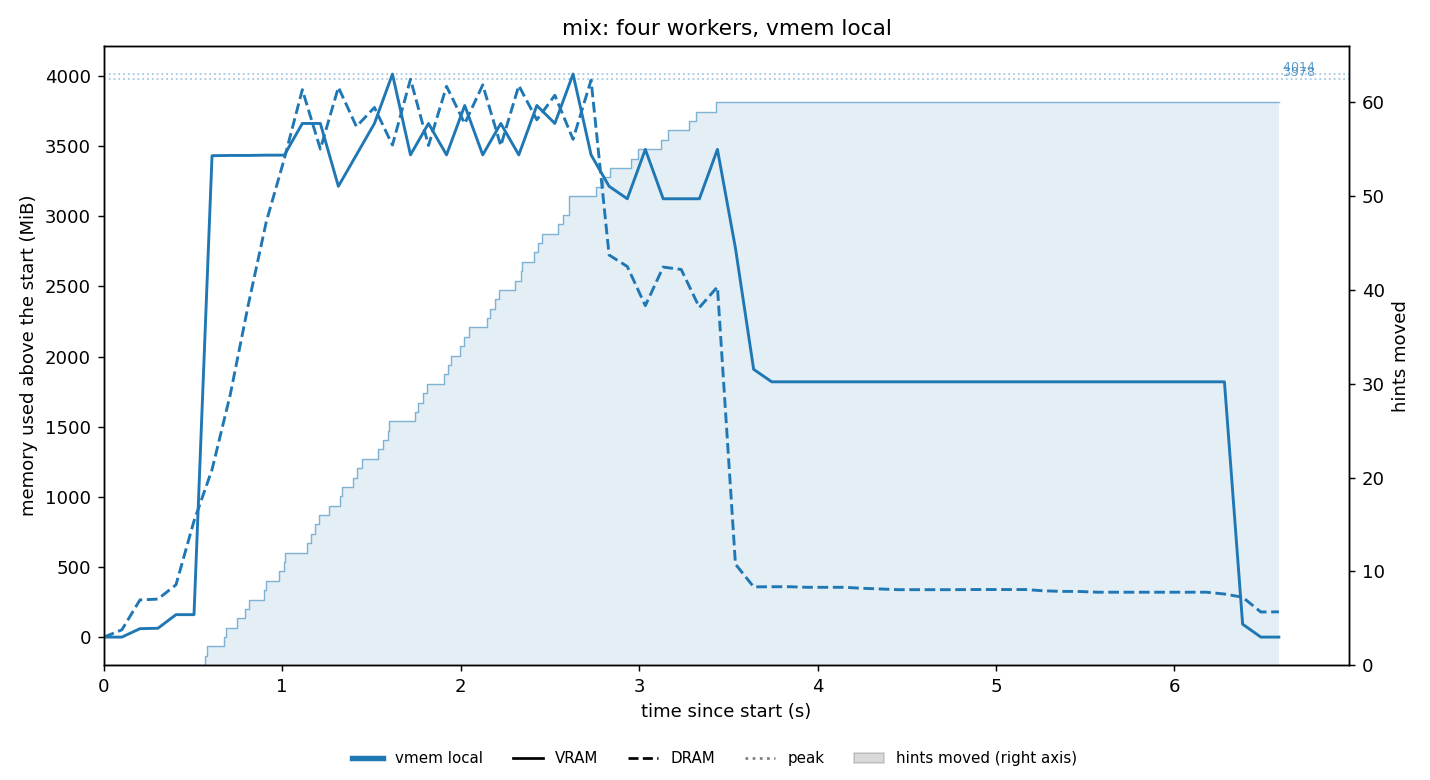

Data behind this chart, as committed beside it:
t_s, vram_mib, dram_mib, swap_mib
0.001, 12, 2518, 2421
0.102, 12, 2570, 2421
0.203, 72, 2783, 2421
0.304, 75, 2789, 2421
0.405, 172, 2891, 2421
0.506, 172, 3346, 2421
0.607, 3444, 3712, 2421
0.709, 3446, 4246, 2421
0.81, 3446, 4886, 2421
0.911, 3448, 5479, 2421
1.012, 3448, 5928, 2421
1.113, 3674, 6421, 2421
1.214, 3674, 5997, 2421
1.315, 3226, 6438, 2421
1.416, 3450, 6158, 2421
1.517, 3674, 6294, 2421
1.618, 4026, 6026, 2421
1.719, 3450, 6496, 2421
1.82, 3674, 6023, 2421
1.921, 3450, 6445, 2421
2.023, 3802, 6179, 2421
2.124, 3450, 6455, 2421
2.225, 3674, 6021, 2421
2.326, 3450, 6450, 2421
2.427, 3802, 6206, 2421
2.528, 3674, 6381, 2421
2.63, 4026, 6067, 2421
2.731, 3450, 6489, 2421
2.832, 3226, 5242, 2421
2.934, 3137, 5160, 2421
3.035, 3489, 4881, 2421
3.135, 3137, 5156, 2421
3.236, 3137, 5139, 2421
3.338, 3137, 4868, 2421
3.439, 3489, 5015, 2421
3.54, 2785, 3038, 2421
3.642, 1921, 2876, 2421
3.743, 1832, 2877, 2421
3.844, 1832, 2877, 2421
3.945, 1832, 2873, 2421
4.047, 1832, 2873, 2421
4.148, 1832, 2873, 2421
4.25, 1832, 2866, 2421
4.352, 1832, 2861, 2421
4.453, 1832, 2856, 2421
4.555, 1832, 2856, 2421
4.656, 1832, 2856, 2421
4.758, 1832, 2856, 2421
4.86, 1832, 2857, 2421
4.961, 1832, 2857, 2421
5.063, 1832, 2857, 2421
5.164, 1832, 2857, 2421
5.266, 1832, 2848, 2421
5.367, 1832, 2844, 2421
5.469, 1832, 2843, 2421
5.57, 1832, 2838, 2421
5.672, 1832, 2838, 2421
5.773, 1832, 2838, 2421
5.874, 1832, 2838, 2421
5.976, 1832, 2838, 2421
... 6 more rows
